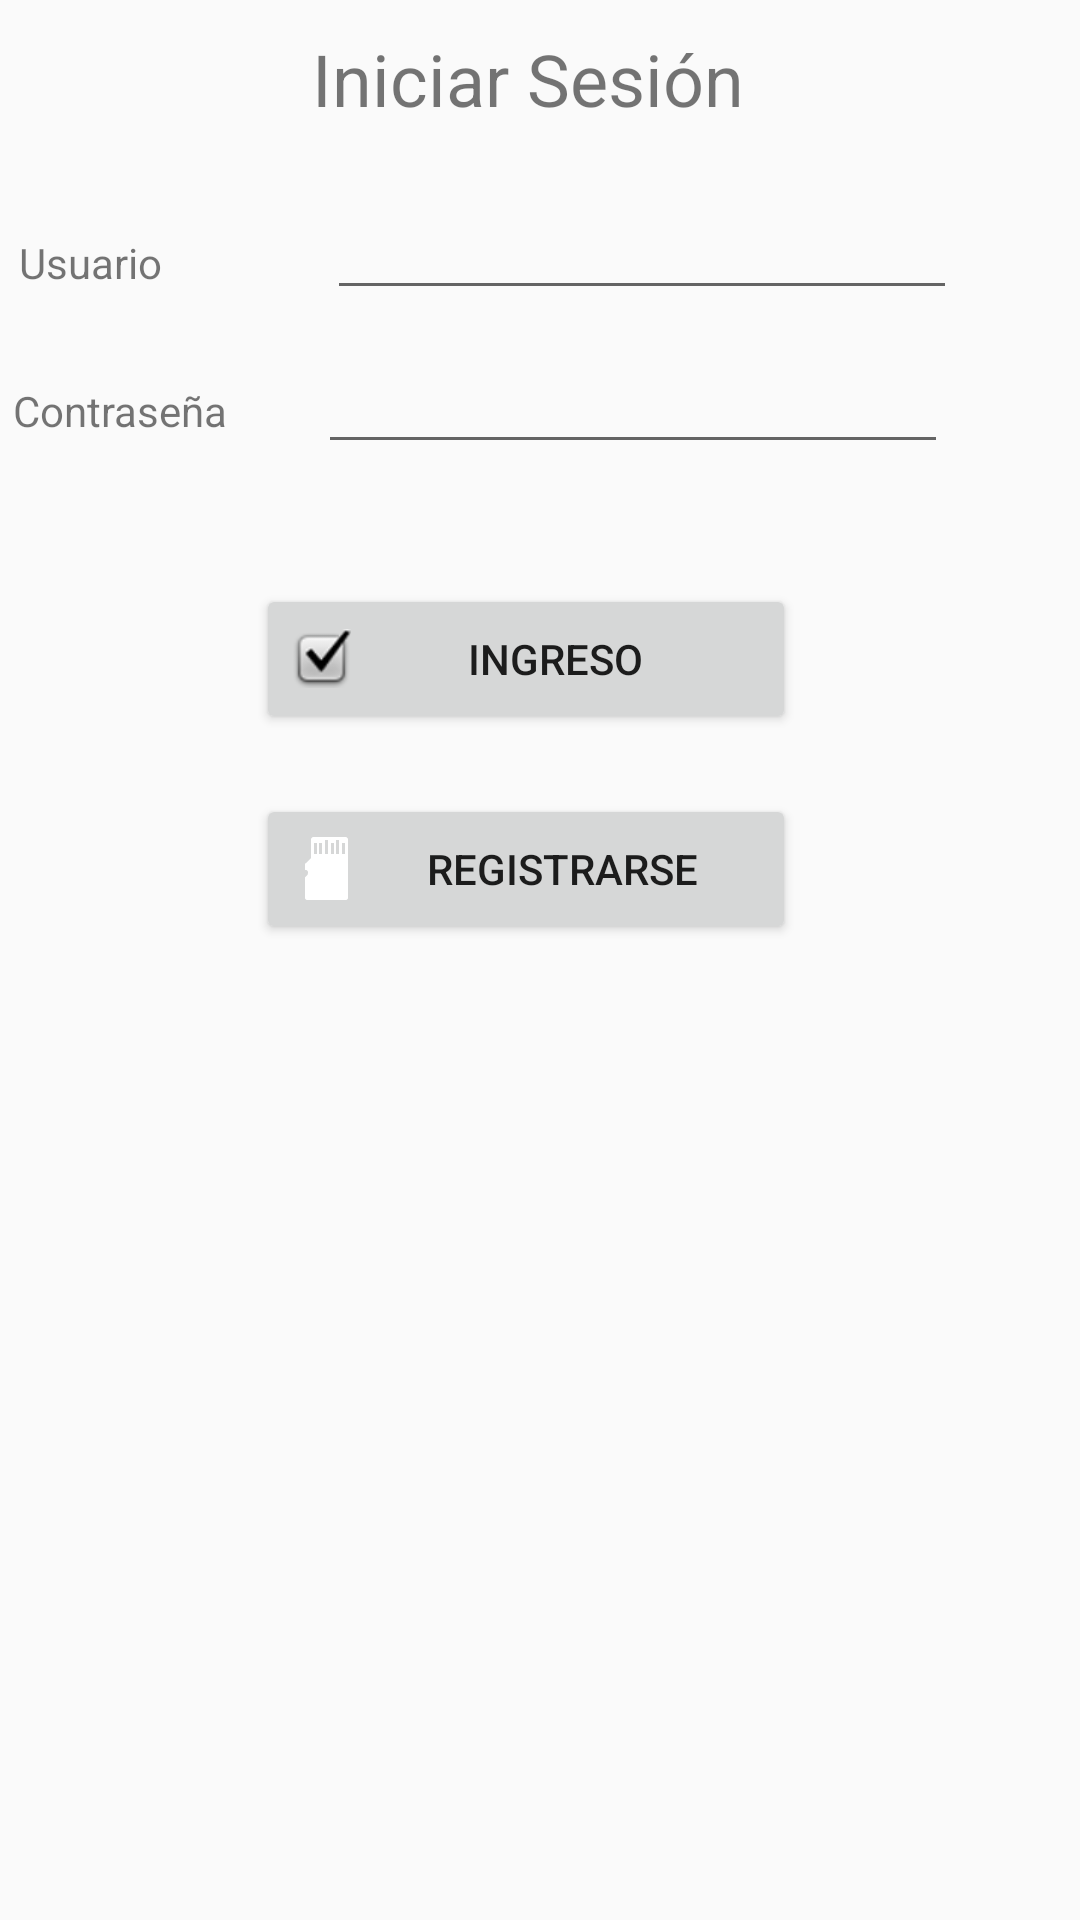

Layout XML and referenced resources for this Android screen:
<!-- AndroidManifest.xml: application theme AppTheme -->
<!-- res/layout/activity_main.xml -->
<?xml version="1.0" encoding="utf-8"?>
<androidx.constraintlayout.widget.ConstraintLayout xmlns:android="http://schemas.android.com/apk/res/android"
    xmlns:app="http://schemas.android.com/apk/res-auto"
    xmlns:tools="http://schemas.android.com/tools"
    android:layout_width="match_parent"
    android:layout_height="match_parent"
    tools:context=".MainActivity">

    <TextView
        android:id="@+id/textView"
        android:layout_width="152dp"
        android:layout_height="32dp"
        android:layout_marginStart="80dp"
        android:layout_marginTop="10dp"
        android:layout_marginEnd="80dp"
        android:text="Iniciar Sesión"
        android:textSize="24sp"
        app:layout_constraintEnd_toEndOf="parent"
        app:layout_constraintStart_toStartOf="parent"
        app:layout_constraintTop_toTopOf="parent" />

    <EditText
        android:id="@+id/txtUsuario"
        android:layout_width="wrap_content"
        android:layout_height="wrap_content"
        android:layout_marginStart="45dp"
        android:layout_marginTop="20dp"
        android:layout_marginEnd="65dp"
        android:ems="10"
        android:inputType="textPersonName"
        app:layout_constraintEnd_toEndOf="parent"
        app:layout_constraintStart_toEndOf="@+id/textView2"
        app:layout_constraintTop_toBottomOf="@+id/textView" />

    <EditText
        android:id="@+id/txtClave"
        android:layout_width="wrap_content"
        android:layout_height="wrap_content"
        android:layout_marginStart="20dp"
        android:layout_marginTop="10dp"
        android:layout_marginEnd="60dp"
        android:ems="10"
        android:inputType="textPassword"
        app:layout_constraintEnd_toEndOf="parent"
        app:layout_constraintStart_toEndOf="@+id/textView3"
        app:layout_constraintTop_toBottomOf="@+id/txtUsuario" />

    <TextView
        android:id="@+id/textView2"
        android:layout_width="wrap_content"
        android:layout_height="wrap_content"
        android:layout_marginStart="30dp"
        android:layout_marginTop="36dp"
        android:layout_marginEnd="10dp"
        android:text="Usuario"
        app:layout_constraintEnd_toStartOf="@+id/txtUsuario"
        app:layout_constraintStart_toStartOf="parent"
        app:layout_constraintTop_toBottomOf="@+id/textView" />

    <TextView
        android:id="@+id/textView3"
        android:layout_width="wrap_content"
        android:layout_height="wrap_content"
        android:layout_marginStart="20dp"
        android:layout_marginTop="24dp"
        android:layout_marginEnd="10dp"
        android:text="Contraseña"
        app:layout_constraintEnd_toStartOf="@+id/txtClave"
        app:layout_constraintStart_toStartOf="parent"
        app:layout_constraintTop_toBottomOf="@+id/txtUsuario" />

    <Button
        android:id="@+id/btnIngreso"
        android:layout_width="180dp"
        android:layout_height="50dp"
        android:layout_marginStart="48dp"
        android:layout_marginTop="40dp"
        android:layout_marginEnd="48dp"
        android:drawableLeft="@android:drawable/checkbox_on_background"
        android:text="Ingreso"
        app:layout_constraintEnd_toEndOf="parent"
        app:layout_constraintHorizontal_bias="0.444"
        app:layout_constraintStart_toStartOf="parent"
        app:layout_constraintTop_toBottomOf="@+id/txtClave" />

    <Button
        android:id="@+id/btnRegistro"
        android:layout_width="180dp"
        android:layout_height="50dp"
        android:layout_marginStart="48dp"
        android:layout_marginTop="20dp"
        android:layout_marginEnd="48dp"
        android:drawableLeft="@android:drawable/stat_notify_sdcard"
        android:text="Registrarse"
        app:layout_constraintEnd_toEndOf="parent"
        app:layout_constraintHorizontal_bias="0.444"
        app:layout_constraintStart_toStartOf="parent"
        app:layout_constraintTop_toBottomOf="@+id/btnIngreso" />

    <ImageView
        android:id="@+id/imageView3"
        android:layout_width="165dp"
        android:layout_height="134dp"
        android:layout_marginTop="40dp"
        android:layout_marginEnd="136dp"
        app:layout_constraintEnd_toEndOf="parent"
        app:layout_constraintTop_toBottomOf="@+id/btnRegistro"
        app:srcCompat="@drawable/login" />

</androidx.constraintlayout.widget.ConstraintLayout>
<!-- resources referenced by this layout -->
<resources>
  <style name="AppTheme" parent="Theme.AppCompat.Light.DarkActionBar">
          
          <item name="colorPrimary">#0A0959</item>
          <item name="colorPrimaryDark">@color/colorPrimaryDark</item>
          <item name="colorAccent">@color/colorAccent</item>
      </style>
  <!-- not gathered from this repository: default colours our renderer supplied (Android Studio template values) -->
  <color name="colorPrimaryDark">#FF3700B3</color>
  <color name="colorAccent">#FF03DAC5</color>
</resources>
